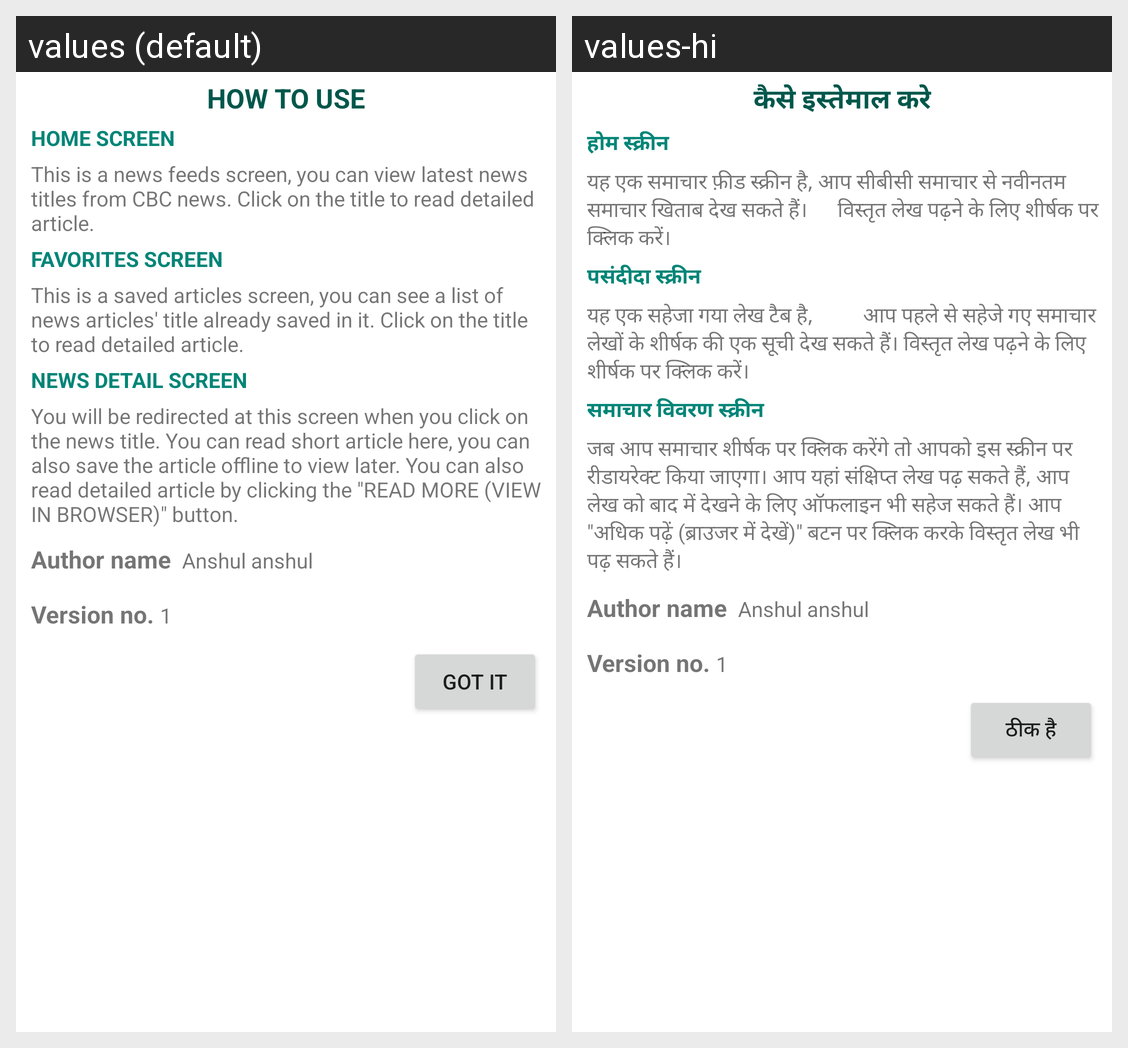

This grid shows one Android layout under two languages. Give, for every string resource on the screen, its name, the default text and each shown locale's text.
Android screen res/layout/cbc_layout_help_dialog.xml rendered under 2 locales, left to right: values (default), values-hi. Device: Nexus 5 (rendered at 1080×1920; each locale shown at half size, 540×960, under a caption strip naming it); theme AppTheme.
Strings drawn on this screen, with the default value and each locale's value (text and hints the layout hard-codes, and strings that could not be matched under every locale, appear in the picture but are not listed):

cbc_how_to_use
  values: HOW TO USE
  values-hi: कैसे इस्तेमाल करे

cbc_home_screen
  values: HOME SCREEN
  values-hi: होम स्क्रीन

cbc_help_search_scr
  values: This is a news feeds screen, you can view latest news titles from CBC news. Click on the title to read detailed article.
  values-hi: यह एक समाचार फ़ीड स्क्रीन है, आप सीबीसी समाचार से नवीनतम समाचार खिताब देख सकते हैं।      विस्तृत लेख पढ़ने के लिए शीर्षक पर क्लिक करें।

cbc_fav_screen
  values: FAVORITES SCREEN
  values-hi: पसंदीदा स्क्रीन

cbc_help_saved
  values: This is a saved articles screen, you can see a list of news articles' title already saved in it. Click on the title to read detailed article.
  values-hi: यह एक सहेजा गया लेख टैब है,          आप पहले से सहेजे गए समाचार लेखों के शीर्षक की एक सूची देख सकते हैं। विस्तृत लेख पढ़ने के लिए शीर्षक पर क्लिक करें।

cbc_detail_screen
  values: News detail screen
  values-hi: समाचार विवरण स्क्रीन

cbc_help_detail_screen
  values: You will be redirected at this screen when you click on the news title. You can read short article here, you can also save the article offline to view later. You can also read detailed article by clicking the "READ MORE (VIEW IN BROWSER)" button.
  values-hi: जब आप समाचार शीर्षक पर क्लिक करेंगे तो आपको इस स्क्रीन पर रीडायरेक्ट किया जाएगा। आप यहां संक्षिप्त लेख पढ़ सकते हैं, आप लेख को बाद में देखने के लिए ऑफलाइन भी सहेज सकते हैं। आप "अधिक पढ़ें (ब्राउजर में देखें)" बटन पर क्लिक करके विस्तृत लेख भी पढ़ सकते हैं।

cbc_got_it
  values: Got it
  values-hi: ठीक है
